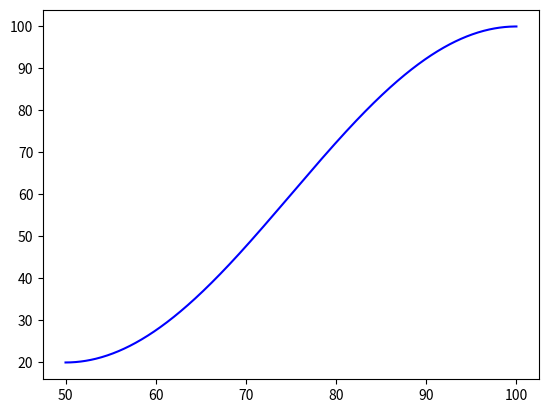

Source code (Python):
from sys import argv
import math
import numpy as np
import matplotlib.pyplot as plt

width = 2.5
x0 = 50
x1 = 100
y0 = 20
y1 = 100
Res = 800
L = 2*(x1-x0)

x = np.linspace(x0,x1,Res)
y = ((y0-y1)/2)*np.cos(2*math.pi*((x-x0)/L)) + ((y0+y1)/2)

plt.figure(1)
plt.plot(x,y,'b-')

f = open('PATH_HERE.tco', 'w')
f.write("width " + str(width) + "\n")
f.write('path -! ')
for C in range (0, x.size):    
    f.write(str(round(x[C],3)))
    f.write(' ')
    f.write(str(round(y[C],3)))
    f.write(' ')

f.close()

#f = open('cosTestPoly.tco', 'w')

#f.write('polygon -! ')
#f.write(str(x0) + " " + str(y0) + " ")

#for C in range (0, x.size):
#    f.write(str(round(x[C],3)))
#    f.write(' ')
#    f.write(str(round(y[C],3) + (width/2)))
#    f.write(' ')

#f.write(str(x1) + " " + str(y1) + " ")

#for C2 in range (0, x.size):
#    f.write(str(round(x[x.size-1-C2],3)))
#    f.write(' ')
#    f.write(str(round(y[x.size-1-C2],3) - (width/2)))
#    f.write(' ')

#f.close()
